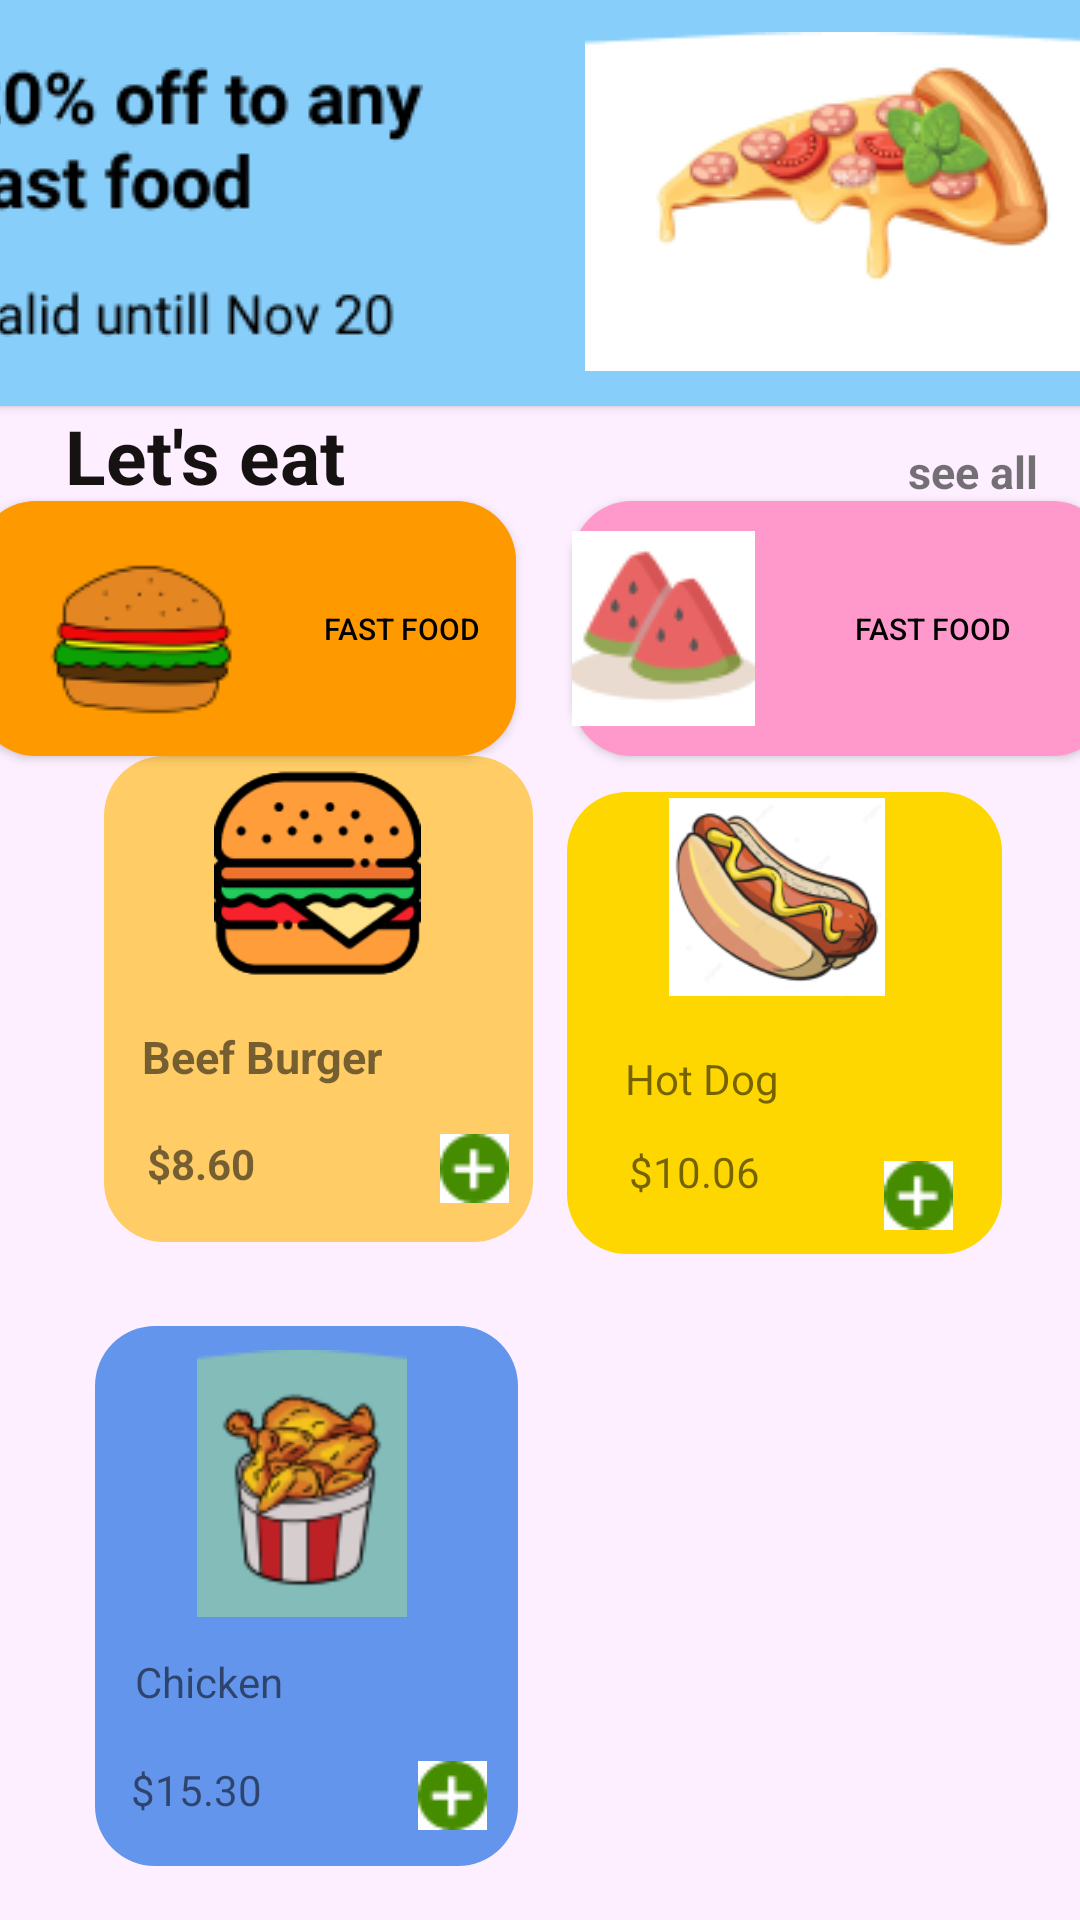

Produce the Android XML layout that renders to this screen, including the resource entries it uses.
<!-- AndroidManifest.xml: application theme Theme.BaiTapLon -->
<!-- res/layout/activity_second2.xml -->
<?xml version="1.0" encoding="utf-8"?>
<androidx.constraintlayout.widget.ConstraintLayout xmlns:android="http://schemas.android.com/apk/res/android"
    xmlns:app="http://schemas.android.com/apk/res-auto"
    xmlns:tools="http://schemas.android.com/tools"
    android:layout_width="match_parent"
    android:layout_height="match_parent"
    android:background="#F0CBFD"
    tools:context=".SecondActivity2">

    <View
        android:id="@+id/view"
        android:layout_width="393dp"
        android:layout_height="689dp"
        android:background="@drawable/rectangle_30"
        app:layout_constraintBottom_toBottomOf="parent"
        app:layout_constraintEnd_toEndOf="parent"
        app:layout_constraintStart_toStartOf="parent" />

    <Button
        android:id="@+id/bt_back"
        android:layout_width="69dp"
        android:layout_height="48dp"
        android:layout_marginTop="16dp"
        android:drawableRight="@drawable/muiten"
        app:layout_constraintEnd_toEndOf="parent"
        app:layout_constraintHorizontal_bias="0.047"
        app:layout_constraintStart_toStartOf="parent"
        app:layout_constraintTop_toTopOf="parent"
        tools:ignore="SpeakableTextPresentCheck,TouchTargetSizeCheck" />

    <Button
        android:id="@+id/bt_sale"
        android:layout_width="388dp"
        android:layout_height="136dp"
        android:layout_marginTop="48dp"
        android:background="#87cefa"
        android:drawableLeft="@drawable/sale"
        android:drawableRight="@drawable/pizzalong"
        app:layout_constraintEnd_toEndOf="parent"
        app:layout_constraintHorizontal_bias="0.478"
        app:layout_constraintStart_toStartOf="parent"
        app:layout_constraintTop_toTopOf="@+id/view"
        tools:ignore="SpeakableTextPresentCheck" />

    <Button
        android:id="@+id/bt_search"
        android:layout_width="75dp"
        android:layout_height="58dp"
        android:layout_marginTop="24dp"
        android:drawableLeft="@drawable/search"
        app:layout_constraintBottom_toTopOf="@+id/bt_sale"
        app:layout_constraintEnd_toEndOf="parent"
        app:layout_constraintStart_toStartOf="parent"
        app:layout_constraintTop_toTopOf="parent"
        tools:ignore="SpeakableTextPresentCheck" />

    <Button
        android:id="@+id/bt_fastfood"
        android:layout_width="180dp"
        android:layout_height="85dp"
        android:layout_marginTop="32dp"
        android:background="@drawable/custom1"
        android:drawableLeft="@drawable/hambuger"
        android:text="Fast Food"
        android:textColor="#000000"
        android:textSize="10dp"
        app:layout_constraintEnd_toEndOf="@+id/bt_sale"
        app:layout_constraintHorizontal_bias="0.024"
        app:layout_constraintStart_toStartOf="@+id/bt_sale"
        app:layout_constraintTop_toBottomOf="@+id/bt_sale" />

    <TextView
        android:id="@+id/tv_eat"
        android:layout_width="159dp"
        android:layout_height="43dp"
        android:text="Let's eat"
        android:textColor="#171212"
        android:textSize="25dp"
        android:textStyle="bold"
        app:layout_constraintEnd_toEndOf="parent"
        app:layout_constraintHorizontal_bias="0.107"
        app:layout_constraintStart_toStartOf="parent"
        app:layout_constraintTop_toBottomOf="@+id/bt_sale" />

    <TextView
        android:id="@+id/textView2"
        android:layout_width="wrap_content"
        android:layout_height="wrap_content"
        android:layout_marginTop="12dp"
        android:text="see all"
        android:textSize="15dp"
        android:textStyle="bold"
        app:layout_constraintEnd_toEndOf="parent"
        app:layout_constraintHorizontal_bias="0.956"
        app:layout_constraintStart_toStartOf="parent"
        app:layout_constraintTop_toBottomOf="@+id/bt_sale" />

    <Button
        android:id="@+id/bt_fruit"
        android:layout_width="180dp"
        android:layout_height="85dp"
        android:layout_marginTop="32dp"
        android:background="@drawable/custom2"
        android:drawableLeft="@drawable/fruit_1"
        android:text="Fast Food"
        android:textColor="#000000"
        android:textSize="10dp"
        app:layout_constraintEnd_toEndOf="@+id/bt_sale"
        app:layout_constraintHorizontal_bias="0.98"
        app:layout_constraintStart_toStartOf="@+id/bt_sale"
        app:layout_constraintTop_toBottomOf="@+id/bt_sale" />

    <View
        android:id="@+id/view2"
        android:layout_width="143dp"
        android:layout_height="162dp"
        android:background="@drawable/custom3"
        app:layout_constraintEnd_toEndOf="parent"
        app:layout_constraintHorizontal_bias="0.16"
        app:layout_constraintStart_toStartOf="parent"
        app:layout_constraintTop_toBottomOf="@+id/bt_fastfood" />

    <ImageView
        android:id="@+id/img_buger"
        android:layout_width="81dp"
        android:layout_height="70dp"
        android:layout_marginTop="4dp"
        app:layout_constraintEnd_toEndOf="@+id/view2"
        app:layout_constraintHorizontal_bias="0.494"
        app:layout_constraintStart_toStartOf="@+id/view2"
        app:layout_constraintTop_toTopOf="@+id/view2"
        app:srcCompat="@drawable/hamburger_burger_1" />

    <TextView
        android:id="@+id/textView3"
        android:layout_width="wrap_content"
        android:layout_height="wrap_content"
        android:layout_marginTop="16dp"
        android:text="Beef Burger"
        android:textSize="15dp"
        android:textStyle="bold"
        app:layout_constraintEnd_toEndOf="@+id/view2"
        app:layout_constraintHorizontal_bias="0.2"
        app:layout_constraintStart_toStartOf="@+id/view2"
        app:layout_constraintTop_toBottomOf="@+id/imageView4" />

    <TextView
        android:id="@+id/textView4"
        android:layout_width="wrap_content"
        android:layout_height="wrap_content"
        android:layout_marginTop="16dp"
        android:text="$8.60"
        android:textStyle="bold"
        app:layout_constraintEnd_toStartOf="@+id/imageView5"
        app:layout_constraintHorizontal_bias="0.189"
        app:layout_constraintStart_toStartOf="@+id/view2"
        app:layout_constraintTop_toBottomOf="@+id/textView3" />

    <View
        android:id="@+id/view3"
        android:layout_width="145dp"
        android:layout_height="154dp"
        android:layout_marginTop="12dp"
        android:background="@drawable/custom4"
        app:layout_constraintEnd_toEndOf="parent"
        app:layout_constraintHorizontal_bias="0.879"
        app:layout_constraintStart_toStartOf="parent"
        app:layout_constraintTop_toBottomOf="@+id/bt_fruit" />

    <ImageView
        android:id="@+id/imageView5"
        android:layout_width="wrap_content"
        android:layout_height="wrap_content"
        android:layout_marginEnd="8dp"
        app:layout_constraintBottom_toBottomOf="@+id/view2"
        app:layout_constraintEnd_toEndOf="@+id/view2"
        app:layout_constraintTop_toBottomOf="@+id/textView3"
        app:layout_constraintVertical_bias="0.551"
        app:srcCompat="@drawable/daucong" />

    <ImageView
        android:id="@+id/imageView4"
        android:layout_width="81dp"
        android:layout_height="70dp"
        android:layout_marginTop="4dp"
        app:layout_constraintEnd_toEndOf="@+id/view2"
        app:layout_constraintHorizontal_bias="0.494"
        app:layout_constraintStart_toStartOf="@+id/view2"
        app:layout_constraintTop_toTopOf="@+id/view2"
        app:srcCompat="@drawable/hamburger_burger_1" />

    <ImageView
        android:id="@+id/imageView"
        android:layout_width="72dp"
        android:layout_height="70dp"
        android:layout_marginTop="12dp"
        app:layout_constraintEnd_toEndOf="@+id/view3"
        app:layout_constraintHorizontal_bias="0.465"
        app:layout_constraintStart_toStartOf="@+id/view3"
        app:layout_constraintTop_toBottomOf="@+id/bt_fruit"
        app:srcCompat="@drawable/hotdog" />

    <TextView
        android:id="@+id/textView"
        android:layout_width="wrap_content"
        android:layout_height="wrap_content"
        android:layout_marginTop="16dp"
        android:text="Hot Dog"
        app:layout_constraintEnd_toEndOf="@+id/view3"
        app:layout_constraintHorizontal_bias="0.205"
        app:layout_constraintStart_toStartOf="@+id/view3"
        app:layout_constraintTop_toBottomOf="@+id/imageView" />

    <TextView
        android:id="@+id/textView5"
        android:layout_width="wrap_content"
        android:layout_height="wrap_content"
        android:layout_marginTop="12dp"
        android:text="$10.06"
        app:layout_constraintEnd_toEndOf="@+id/view3"
        app:layout_constraintHorizontal_bias="0.205"
        app:layout_constraintStart_toStartOf="@+id/view3"
        app:layout_constraintTop_toBottomOf="@+id/textView" />

    <ImageView
        android:id="@+id/imageView2"
        android:layout_width="wrap_content"
        android:layout_height="wrap_content"
        android:layout_marginBottom="8dp"
        app:layout_constraintBottom_toBottomOf="@+id/view3"
        app:layout_constraintEnd_toEndOf="@+id/view3"
        app:layout_constraintHorizontal_bias="0.717"
        app:layout_constraintStart_toEndOf="@+id/textView5"
        app:srcCompat="@drawable/daucong" />

    <View
        android:id="@+id/view4"
        android:layout_width="141dp"
        android:layout_height="180dp"
        android:layout_marginTop="28dp"
        android:background="@drawable/custom5"
        app:layout_constraintEnd_toEndOf="parent"
        app:layout_constraintHorizontal_bias="0.144"
        app:layout_constraintStart_toStartOf="parent"
        app:layout_constraintTop_toBottomOf="@+id/view2" />

    <ImageView
        android:id="@+id/imageView3"
        android:layout_width="82dp"
        android:layout_height="89dp"
        android:layout_marginTop="8dp"
        app:layout_constraintEnd_toEndOf="@+id/view4"
        app:layout_constraintHorizontal_bias="0.474"
        app:layout_constraintStart_toStartOf="@+id/view4"
        app:layout_constraintTop_toTopOf="@+id/view4"
        app:srcCompat="@drawable/chicken" />

    <TextView
        android:id="@+id/textView6"
        android:layout_width="wrap_content"
        android:layout_height="wrap_content"
        android:layout_marginTop="12dp"
        android:text="Chicken"
        app:layout_constraintEnd_toEndOf="@+id/view4"
        app:layout_constraintHorizontal_bias="0.144"
        app:layout_constraintStart_toStartOf="@+id/view4"
        app:layout_constraintTop_toBottomOf="@+id/imageView3" />

    <TextView
        android:id="@+id/textView7"
        android:layout_width="wrap_content"
        android:layout_height="wrap_content"
        android:layout_marginStart="12dp"
        android:layout_marginBottom="16dp"
        android:text="$15.30"
        app:layout_constraintBottom_toBottomOf="@+id/view4"
        app:layout_constraintStart_toStartOf="@+id/view4" />

    <ImageView
        android:id="@+id/imageView6"
        android:layout_width="wrap_content"
        android:layout_height="wrap_content"
        android:layout_marginBottom="12dp"
        app:layout_constraintBottom_toBottomOf="@+id/view4"
        app:layout_constraintEnd_toEndOf="@+id/view4"
        app:layout_constraintHorizontal_bias="0.833"
        app:layout_constraintStart_toEndOf="@+id/textView7"
        app:srcCompat="@drawable/daucong" />


</androidx.constraintlayout.widget.ConstraintLayout>
<!-- resources referenced by this layout -->
<resources>
  <!-- drawable chicken: png bitmap (drawable, 7319 bytes) -->
  <!-- drawable custom1 (drawable) -->
  <?xml version="1.0" encoding="utf-8"?>
  <shape xmlns:android="http://schemas.android.com/apk/res/android">
      <solid android:color="#FF9900"/>
  
      <corners android:radius="20dp"/>
  </shape>
  <!-- drawable custom2 (drawable) -->
  <?xml version="1.0" encoding="utf-8"?>
  <shape xmlns:android="http://schemas.android.com/apk/res/android">
      <solid android:color="#FF99CC"/>
  
      <corners android:radius="20dp"/>
  </shape>
  <!-- drawable custom3 (drawable) -->
  <?xml version="1.0" encoding="utf-8"?>
  <shape xmlns:android="http://schemas.android.com/apk/res/android">
      <solid android:color="#FFCC66"/>
  
      <corners android:radius="20dp"/>
  </shape>
  <!-- drawable custom4 (drawable) -->
  <?xml version="1.0" encoding="utf-8"?>
  <shape xmlns:android="http://schemas.android.com/apk/res/android">
      <solid android:color="#FFD700"/>
      <corners android:radius="20dp"/>
  </shape>
  <!-- drawable custom5 (drawable) -->
  <?xml version="1.0" encoding="utf-8"?>
  <shape xmlns:android="http://schemas.android.com/apk/res/android">
      <solid android:color="#6495ed"/>
  
      <corners android:radius="20dp"/>
  </shape>
  <!-- drawable daucong: png bitmap (drawable, 752 bytes) -->
  <!-- drawable fruit_1: png bitmap (drawable, 2867 bytes) -->
  <!-- drawable hambuger: png bitmap (drawable, 3475 bytes) -->
  <!-- drawable hamburger_burger_1: png bitmap (drawable, 6661 bytes) -->
  <!-- drawable hotdog: png bitmap (drawable, 17825 bytes) -->
  <!-- drawable muiten: png bitmap (drawable, 732 bytes) -->
  <!-- drawable pizzalong: png bitmap (drawable, 14798 bytes) -->
  <!-- drawable rectangle_30: png bitmap (drawable, 3777 bytes) -->
  <!-- drawable sale: png bitmap (drawable, 3460 bytes) -->
  <!-- drawable search: png bitmap (drawable, 3008 bytes) -->
  <style name="Theme.BaiTapLon" parent="Theme.MaterialComponents.DayNight.NoActionBar">
          
          <item name="colorPrimary">@color/purple_500</item>
          <item name="colorPrimaryVariant">@color/purple_700</item>
          <item name="colorOnPrimary">@color/white</item>
          
          <item name="colorSecondary">@color/teal_200</item>
          <item name="colorSecondaryVariant">@color/teal_700</item>
          <item name="colorOnSecondary">@color/black</item>
          
          <item name="android:statusBarColor" tools:targetApi="l">?attr/colorPrimaryVariant</item>
          
      </style>
  <!-- not gathered from this repository: default colours our renderer supplied (Android Studio template values) -->
  <color name="purple_500">#FF6200EE</color>
  <color name="purple_700">#FF3700B3</color>
  <color name="teal_200">#FF03DAC5</color>
  <color name="teal_700">#FF018786</color>
  <color name="black">#FF000000</color>
  <color name="white">#FFFFFFFF</color>
</resources>
